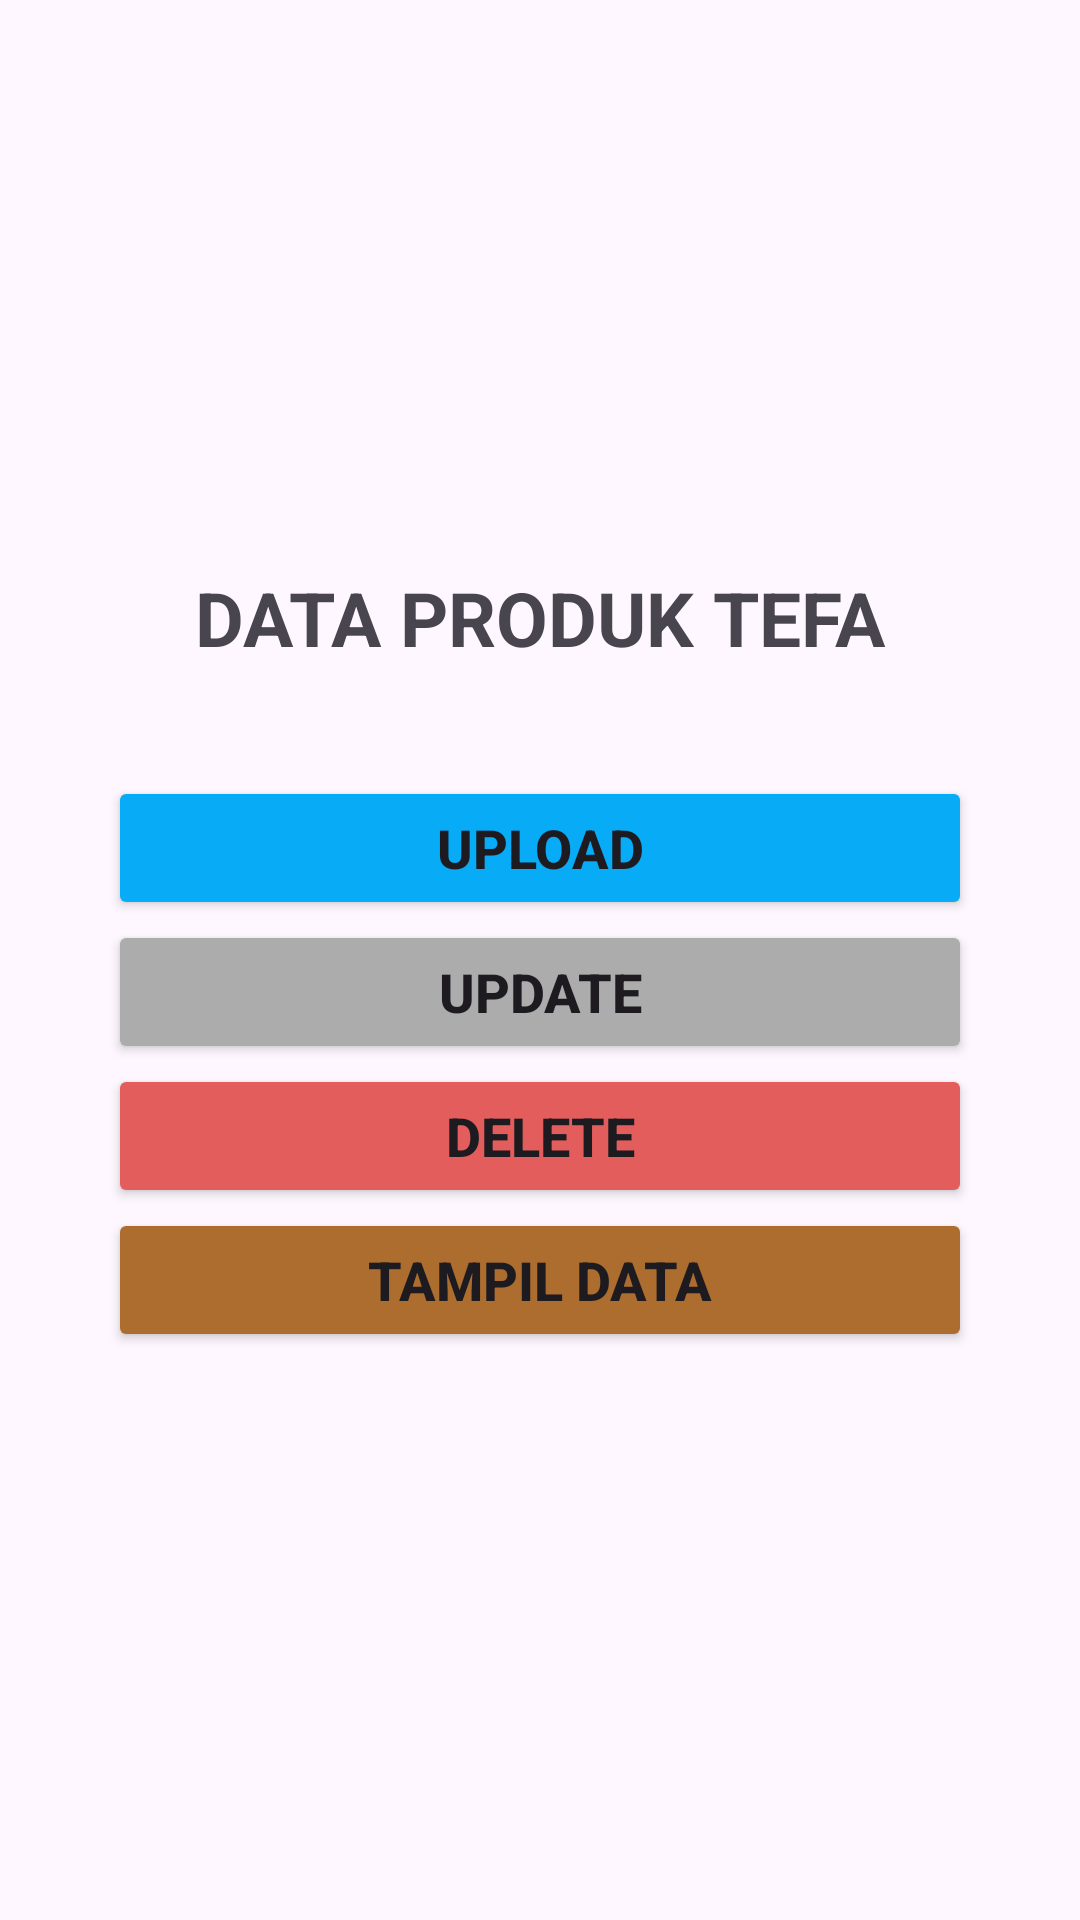

Write the Android layout XML for this screen, with the resource values it uses.
<!-- AndroidManifest.xml: application theme Theme.GridLayout -->
<!-- res/layout/activity_produk.xml -->
<?xml version="1.0" encoding="utf-8"?>
<RelativeLayout xmlns:android="http://schemas.android.com/apk/res/android"
    xmlns:app="http://schemas.android.com/apk/res-auto"
    xmlns:tools="http://schemas.android.com/tools"
    android:id="@+id/main"
    android:layout_width="match_parent"
    android:layout_height="match_parent"
    tools:context=".ProdukActivity">

    <LinearLayout
        android:layout_width="match_parent"
        android:layout_height="match_parent"
        android:gravity="center"
        android:layout_margin="@dimen/lg"
        android:orientation="vertical">

        <TextView
            android:layout_marginBottom="@dimen/lg"
            android:layout_width="match_parent"
            android:layout_height="wrap_content"
            android:text="DATA PRODUK TEFA"
            android:textSize="25dp"
            android:textStyle="bold"
            android:textAlignment="center"/>


        <Button
            android:id="@+id/bUpload"
            android:layout_width="match_parent"
            android:layout_height="wrap_content"
            android:backgroundTint="@color/blue"
            android:textStyle="bold"
            android:drawableStart="@drawable/baseline_upload_file_24"
            android:drawablePadding="10dp"
            android:textSize="18dp"
            android:text="Upload" />

        <Button
            android:id="@+id/bUpdate"
            android:layout_width="match_parent"
            android:layout_height="wrap_content"
            android:backgroundTint="@color/gray"
            android:textStyle="bold"
            android:textSize="18dp"
            android:text="Update" />

        <Button
            android:id="@+id/bDelete"
            android:layout_width="match_parent"
            android:layout_height="wrap_content"
            android:backgroundTint="@color/danger"
            android:textStyle="bold"
            android:textSize="18dp"
            android:text="Delete" />

        <Button
            android:id="@+id/bPrint"
            android:layout_width="match_parent"
            android:layout_height="wrap_content"
            android:backgroundTint="@color/tint"
            android:textStyle="bold"
            android:textSize="18dp"
            android:text="Tampil Data" />
    </LinearLayout>
</RelativeLayout>
<!-- resources referenced by this layout -->
<resources>
  <color name="blue">#08ABF6</color>
  <color name="danger">#E45D5D</color>
  <color name="gray">#ACACAC</color>
  <color name="tint">#ad6d2f</color>
  <dimen name="lg">36sp</dimen>
  <style name="Theme.GridLayout" parent="Base.Theme.GridLayout" />
  <style name="Base.Theme.GridLayout" parent="Theme.Material3.DayNight.NoActionBar">
          
          
      </style>
</resources>
